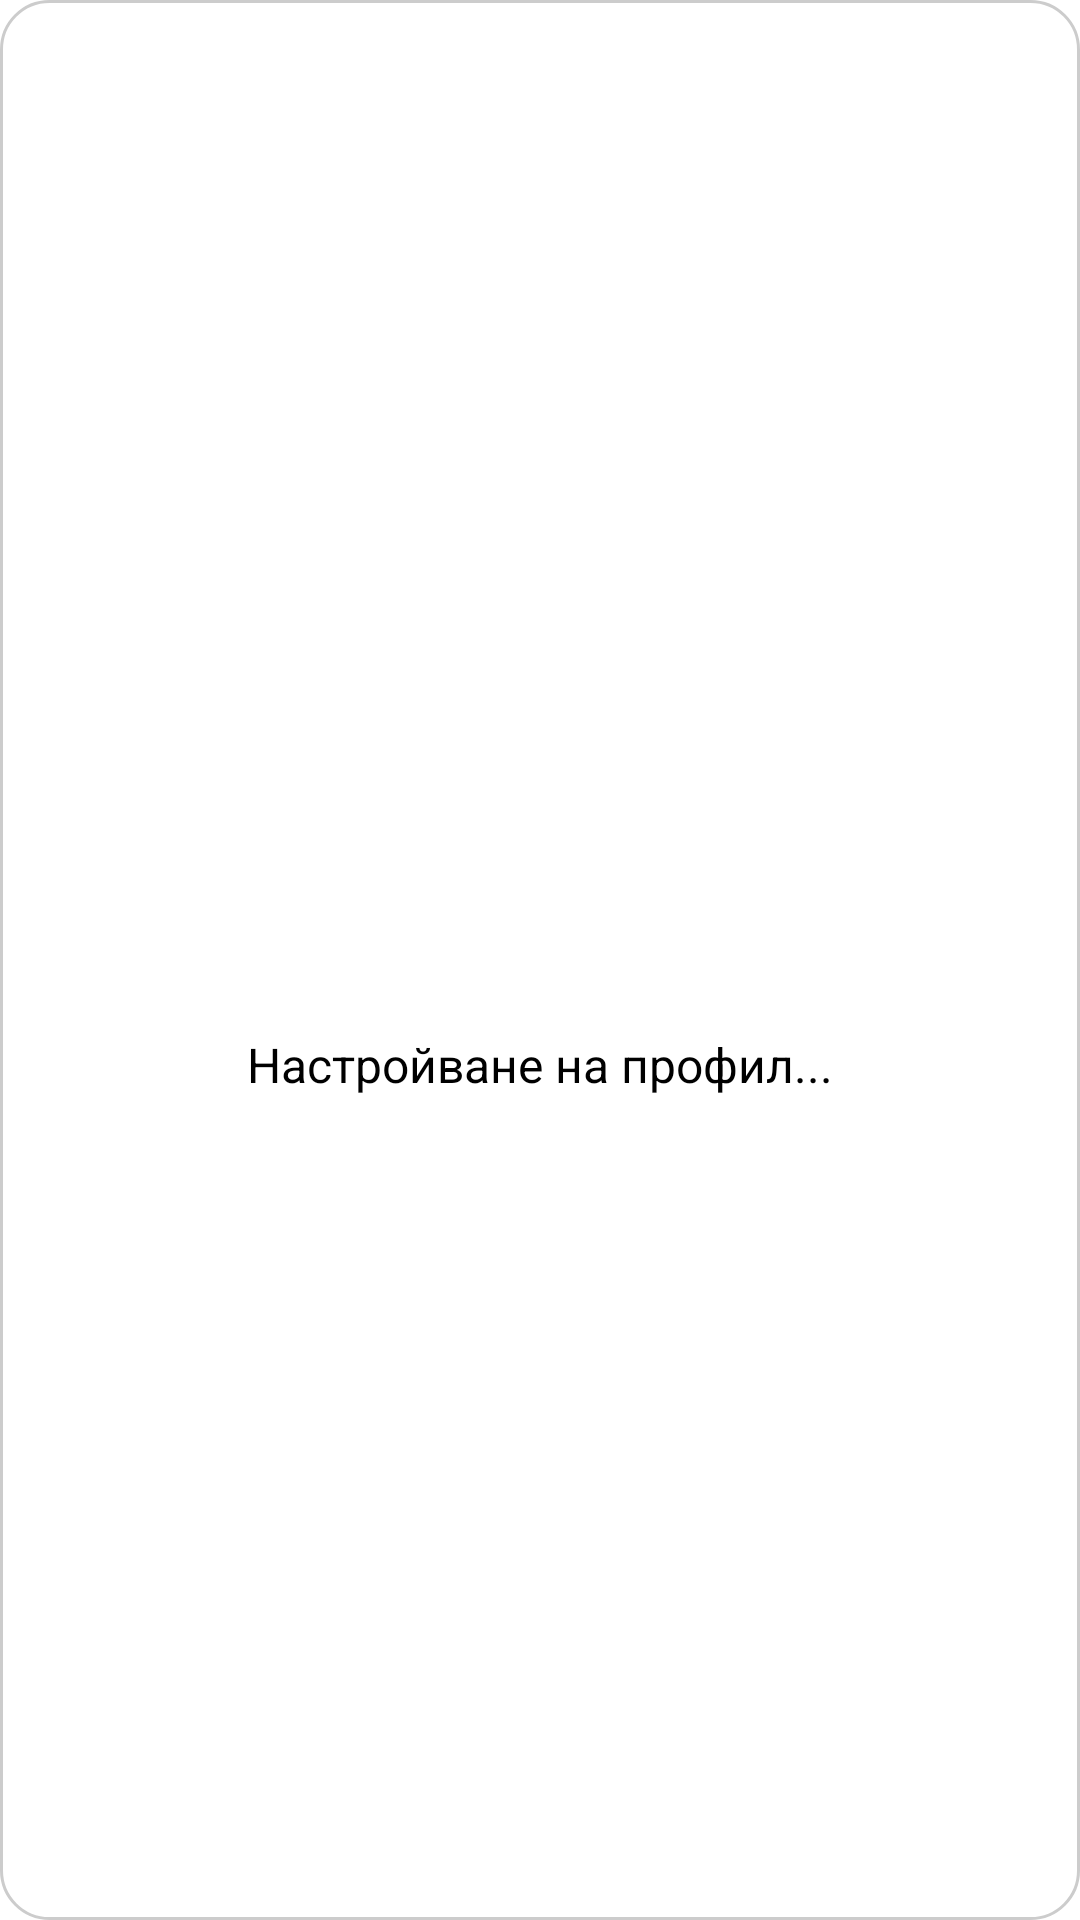

This screen was rendered from an Android layout file. Write that file and the resources it references.
<!-- AndroidManifest.xml: application theme Theme.WorkoutApp -->
<!-- res/layout/dialog_loading.xml -->
<?xml version="1.0" encoding="utf-8"?>
<LinearLayout xmlns:android="http://schemas.android.com/apk/res/android"
    android:layout_width="250dp"
    android:layout_height="180dp"
    android:orientation="vertical"
    android:padding="24dp"
    android:background="@drawable/form_inner_box"
    android:gravity="center">

    <ProgressBar
        android:layout_width="50dp"
        android:layout_height="50dp"
        android:indeterminate="true"
        android:layout_gravity="center" />

    <TextView
        android:layout_marginTop="20dp"
        android:text="@string/setting_up_profile"
        android:textSize="16sp"
        android:textColor="@android:color/black"
        android:gravity="center"
        android:layout_height="match_parent"
        android:layout_width="match_parent"/>
</LinearLayout>
<!-- resources referenced by this layout -->
<resources>
  <!-- drawable form_inner_box (drawable) -->
  <?xml version="1.0" encoding="utf-8"?>
  <shape xmlns:android="http://schemas.android.com/apk/res/android"
      android:shape="rectangle">
      <solid android:color="@android:color/white" />
      <stroke android:color="#CCCCCC" android:width="1dp" />
      <corners android:radius="16dp"/>
  </shape>
  <string name="setting_up_profile">Настройване на профил...</string>
  <style name="Theme.WorkoutApp" parent="Base.Theme.WorkoutApp">
      
      <item name="android:navigationBarColor">@android:color/transparent</item>
      <item name="android:statusBarColor">@android:color/transparent</item>
      <item name="android:windowLightStatusBar">?attr/isLightTheme</item>
    </style>
</resources>
